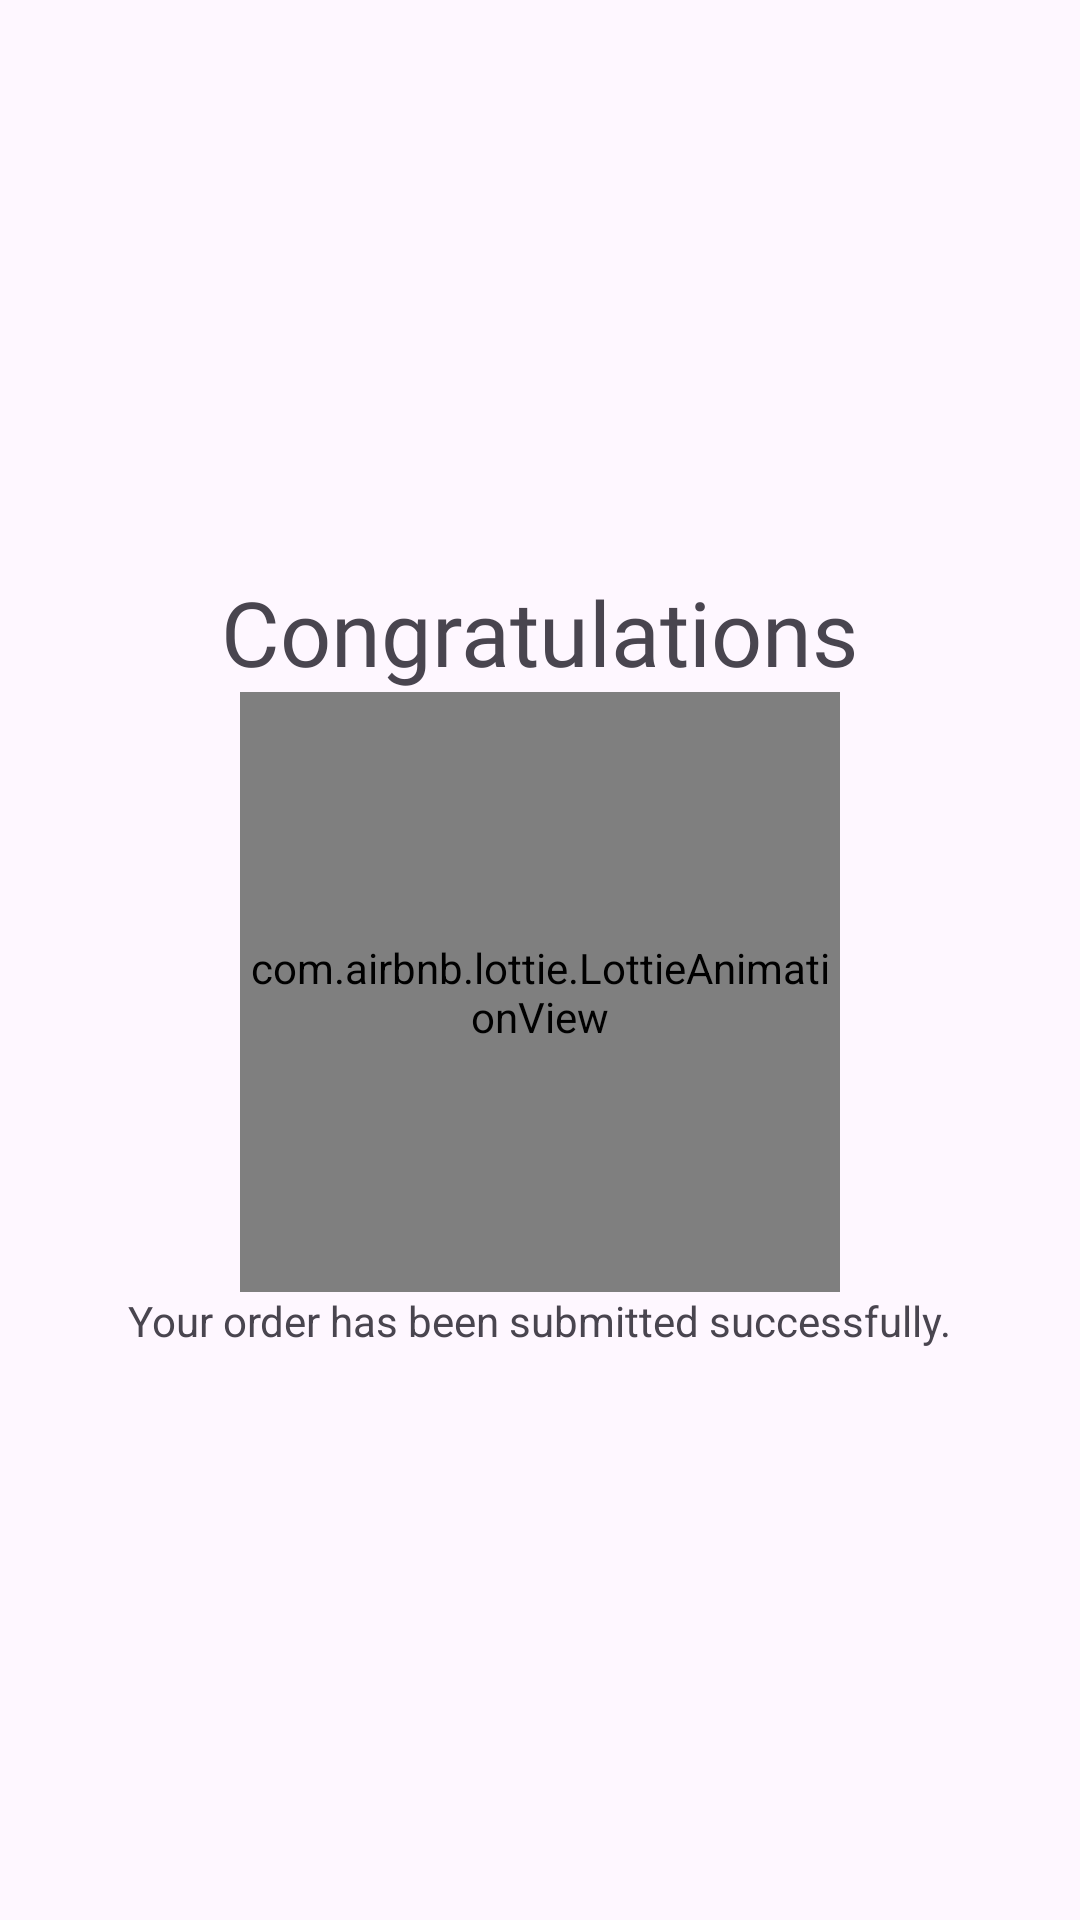

Produce the Android XML layout that renders to this screen, including the resource entries it uses.
<!-- AndroidManifest.xml: application theme Theme.FinalProjectPractice -->
<!-- res/layout/fragment_order_successful.xml -->
<?xml version="1.0" encoding="utf-8"?>
<LinearLayout xmlns:android="http://schemas.android.com/apk/res/android"
    android:layout_width="match_parent"
    android:layout_height="match_parent"
    xmlns:app="http://schemas.android.com/apk/res-auto"
    android:gravity="center"
    android:orientation="vertical">

    <TextView
        android:layout_width="wrap_content"
        android:layout_height="wrap_content"
        android:text="Congratulations"
        android:fontFamily="@font/poppins_thin"
        android:textSize="30sp"/>

    <com.airbnb.lottie.LottieAnimationView
        android:id="@+id/animationView"
        android:layout_width="200dp"
        android:layout_height="200dp"
        app:lottie_rawRes="@raw/done_lottie_animation"
        app:lottie_autoPlay="true"
        app:lottie_loop="false"/>

    <TextView
        android:layout_width="wrap_content"
        android:layout_height="wrap_content"
        android:text="Your order has been submitted successfully."/>

</LinearLayout>
<!-- resources referenced by this layout -->
<resources>
  <style name="Theme.FinalProjectPractice" parent="Base.Theme.FinalProjectPractice" />
  <style name="Base.Theme.FinalProjectPractice" parent="Theme.Material3.Light.NoActionBar">
          
          
      </style>
</resources>
